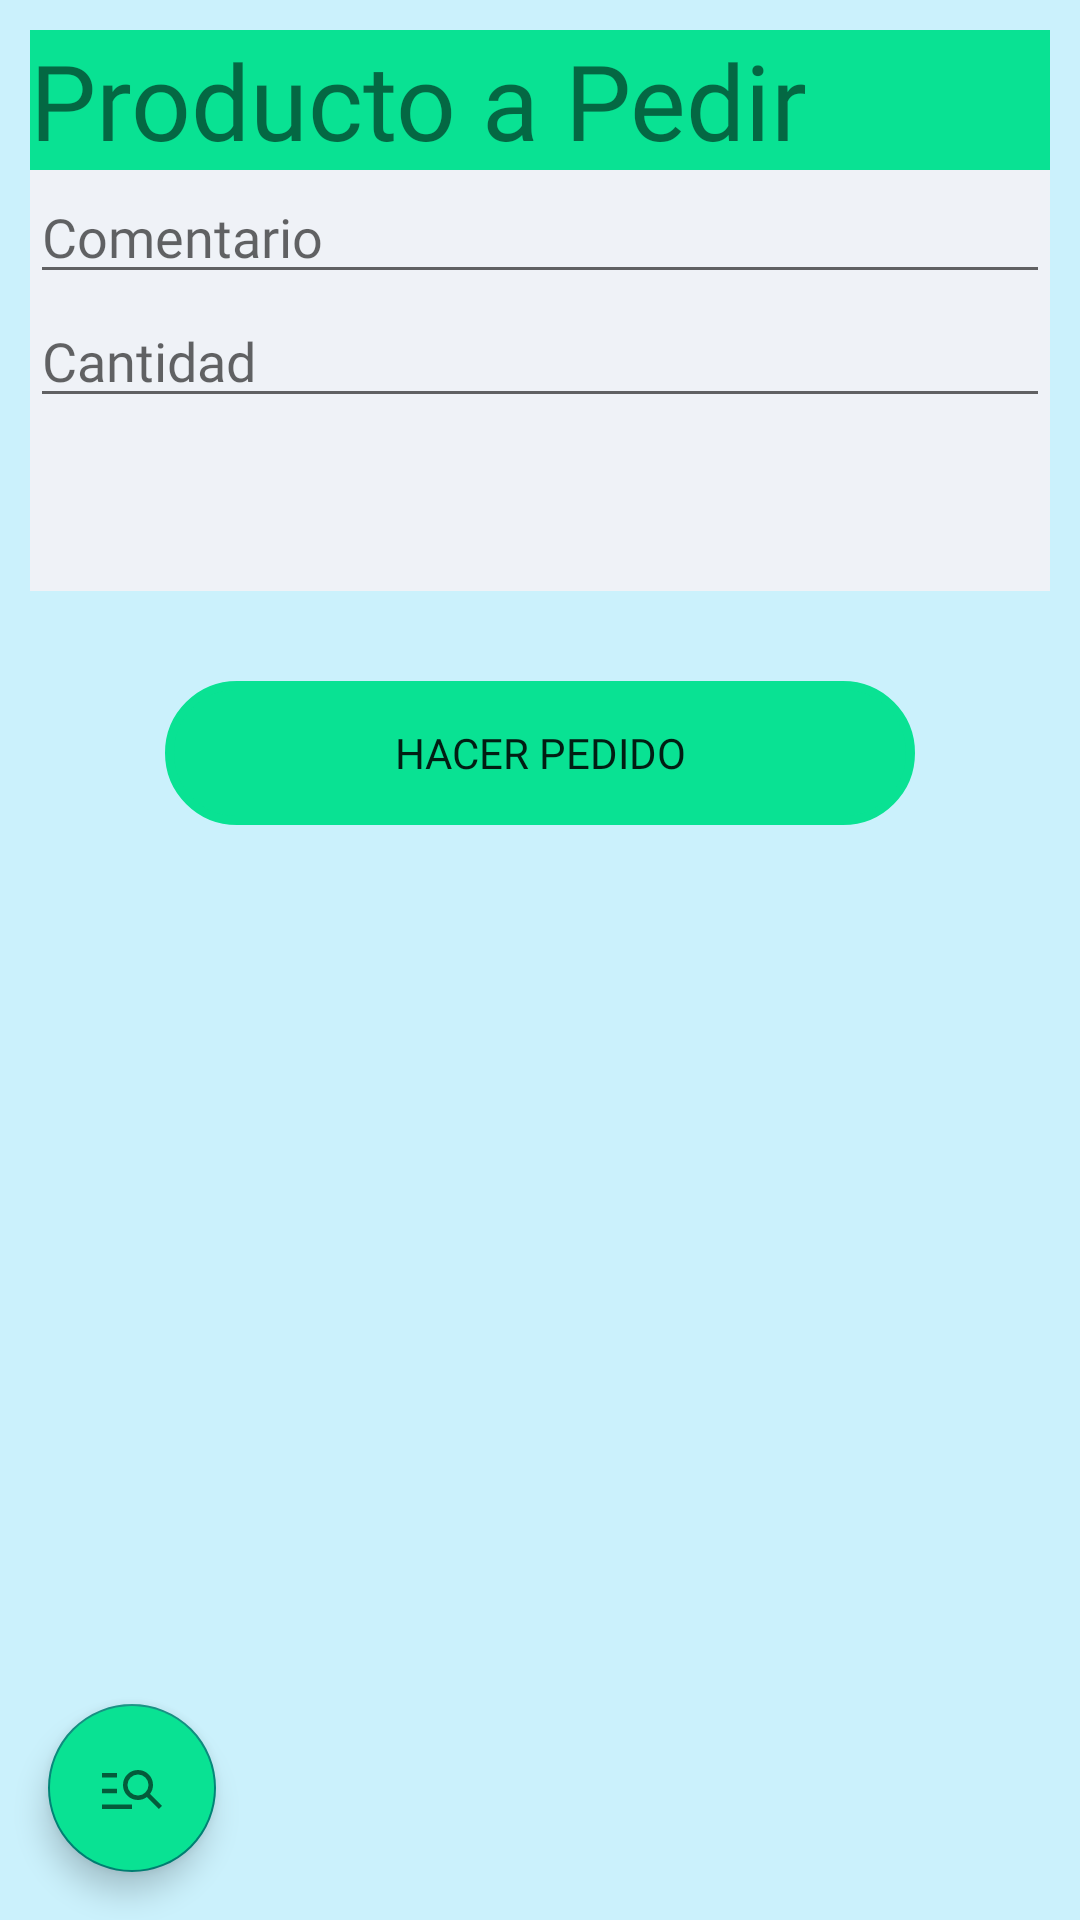

Here is an Android app screen rendered from its layout file. Give the layout XML and the strings, colors and styles it references.
<!-- AndroidManifest.xml: application theme Theme.Tiendas -->
<!-- res/layout/fragment_pedir.xml -->
<?xml version="1.0" encoding="utf-8"?>
<LinearLayout xmlns:android="http://schemas.android.com/apk/res/android"
    xmlns:app="http://schemas.android.com/apk/res-auto"
    xmlns:tools="http://schemas.android.com/tools"
    android:layout_width="match_parent"
    android:layout_height="match_parent"
    android:orientation="vertical"
    android:background="@color/fondo_claro"
    tools:context=".fragments.TiendasFragment">

    

    <LinearLayout
        android:layout_width="wrap_content"
        android:layout_height="wrap_content"/>

    <LinearLayout
        android:layout_width="match_parent"
        android:layout_height="187dp"
        android:background="#EFF2F7"
        android:layout_margin="10dp"
        android:orientation="vertical">

        <TextView
            android:id="@+id/Producto"
            android:layout_width="match_parent"
            android:layout_height="wrap_content"
            android:background="@color/access"
            android:fontFamily="@font/cream"
            android:text="Producto a Pedir"
            android:textSize="35dp" />

        <com.google.android.material.textfield.TextInputEditText
            android:layout_width="match_parent"
            android:layout_height="wrap_content"
            android:fontFamily="@font/cream"
            android:hint="Comentario" />

        <com.google.android.material.textfield.TextInputEditText
            android:layout_width="match_parent"
            android:layout_height="wrap_content"
            android:fontFamily="@font/cream"
            android:hint="Cantidad" />


    </LinearLayout>

    <LinearLayout
        android:orientation="vertical"
        android:layout_width="match_parent"
        android:gravity="center_horizontal"
        android:layout_height="wrap_content">


        <Button
            android:layout_marginTop="20dp"
            android:id="@+id/crearPedido"
            android:fontFamily="@font/cream"
            android:layout_width="250dp"
            android:layout_height="wrap_content"
            android:background="@drawable/bordes_redondos"
            android:backgroundTint="@color/access"
            android:text="@string/btn_crearP" />


    </LinearLayout>

    <LinearLayout
    android:layout_width="match_parent"
    android:layout_height="match_parent">

    

    <com.google.android.material.floatingactionbutton.FloatingActionButton
        android:id="@+id/floating_action_button"
        android:layout_width="wrap_content"
        android:backgroundTint="@color/access"
        android:layout_height="wrap_content"
        android:layout_gravity="bottom|right"
        android:layout_margin="16dp"
        app:srcCompat="@drawable/search"/>

    </LinearLayout>




</LinearLayout>
<!-- resources referenced by this layout -->
<resources>
  <color name="access">#09e293</color>
  <color name="fondo_claro">#cbf1fc</color>
  <!-- drawable bordes_redondos (drawable) -->
  <?xml version="1.0" encoding="utf-8"?>
  <selector xmlns:android="http://schemas.android.com/apk/res/android">
      <item>
          <shape android:shape="rectangle">
              <corners android:radius="50dip" />
              <stroke android:width="3dip" android:color="@null" />
          </shape>
      </item>
  </selector>
  <!-- drawable search (drawable) -->
  <vector xmlns:android="http://schemas.android.com/apk/res/android"
      android:width="48dp"
      android:height="48dp"
      android:viewportWidth="48"
      android:viewportHeight="48"
      android:tint="?attr/colorControlNormal">
      <path
          android:fillColor="@android:color/white"
          android:pathData="M4,17V14H14V17ZM4,27.5V24.5H14V27.5ZM41.9,38 L33.9,30Q32.6,31 31.1,31.5Q29.6,32 28,32Q23.85,32 20.925,29.075Q18,26.15 18,22Q18,17.85 20.925,14.925Q23.85,12 28,12Q32.15,12 35.075,14.925Q38,17.85 38,22Q38,23.6 37.5,25.1Q37,26.6 36,27.9L44,35.9ZM28,29Q30.9,29 32.95,26.95Q35,24.9 35,22Q35,19.1 32.95,17.05Q30.9,15 28,15Q25.1,15 23.05,17.05Q21,19.1 21,22Q21,24.9 23.05,26.95Q25.1,29 28,29ZM4,38V35H24V38Z"/>
  </vector>
  <string name="btn_crearP">Hacer Pedido</string>
  <style name="Theme.Tiendas" parent="Theme.AppCompat.DayNight.NoActionBar">
          
          <item name="colorPrimary">@color/purple_500</item>
          <item name="colorPrimaryVariant">@color/purple_700</item>
          <item name="colorOnPrimary">@color/white</item>
          
          <item name="colorSecondary">@color/teal_200</item>
          <item name="colorSecondaryVariant">@color/teal_700</item>
          <item name="colorOnSecondary">@color/black</item>
          
          <item name="android:statusBarColor" tools:targetApi="l">?attr/colorPrimaryVariant</item>
          
      </style>
  <color name="purple_500">#FF6200EE</color>
  <color name="purple_700">#FF3700B3</color>
  <color name="white">#FFFFFFFF</color>
  <color name="teal_200">#FF03DAC5</color>
  <color name="teal_700">#FF018786</color>
  <color name="black">#FF000000</color>
</resources>
